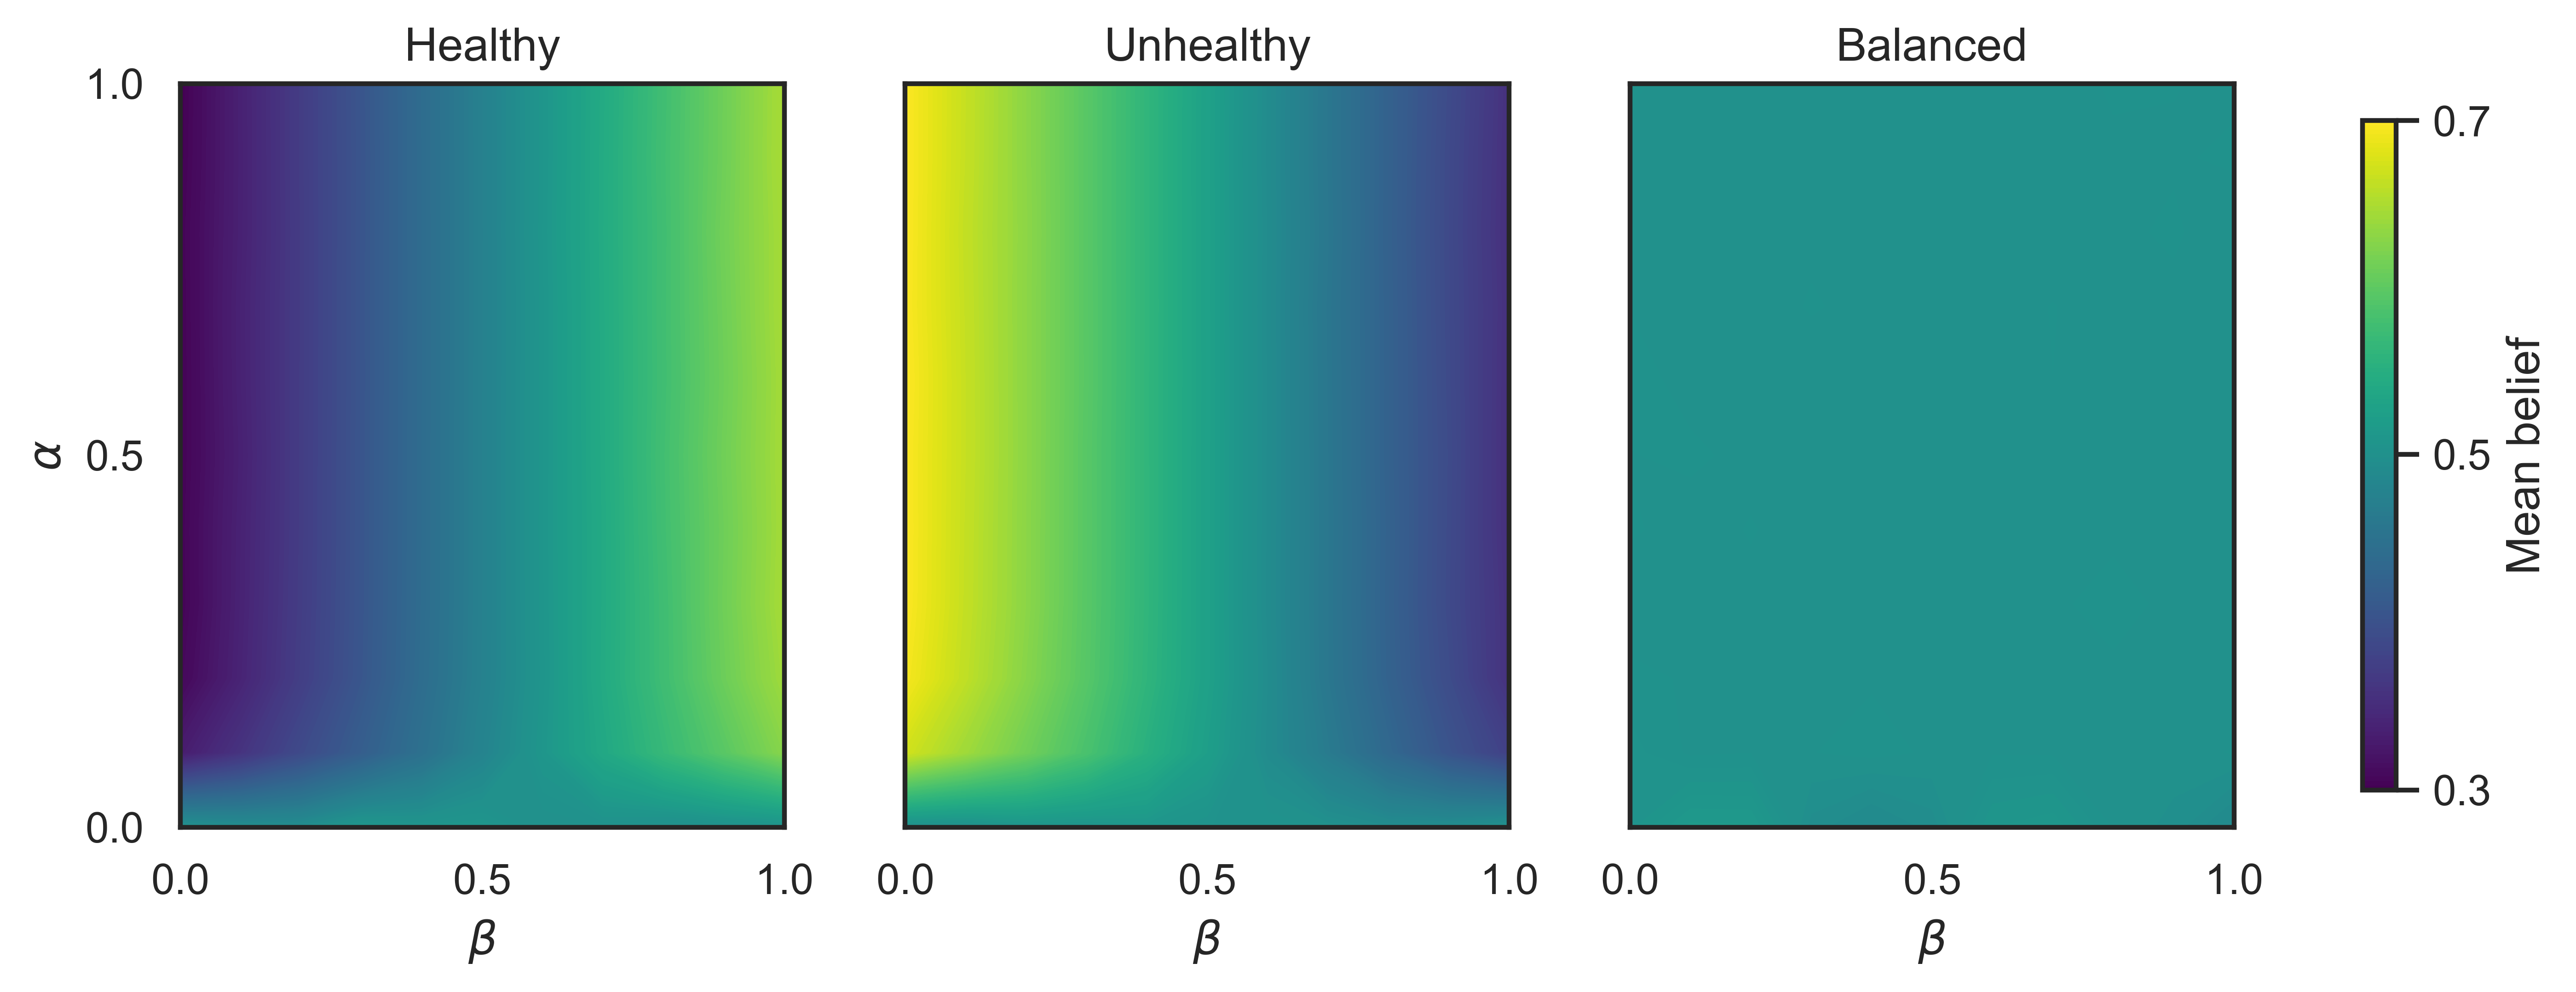

Values plotted in this chart, from the file beside it:
env, learning_rate, bias, mean_ht, std_ht
healthy, 0.0, 0.0, 0.5018, 0.1569
healthy, 0.0, 0.1, 0.4963, 0.1368
healthy, 0.0, 0.2, 0.4959, 0.1484
healthy, 0.0, 0.3, 0.509, 0.1555
healthy, 0.0, 0.4, 0.5061, 0.1462
healthy, 0.0, 0.5, 0.5075, 0.1554
healthy, 0.0, 0.6, 0.4984, 0.1514
healthy, 0.0, 0.7, 0.5005, 0.1444
healthy, 0.0, 0.8, 0.4967, 0.157
healthy, 0.0, 0.9, 0.4992, 0.1451
healthy, 0.0, 1.0, 0.5023, 0.1509
healthy, 0.1, 0.0, 0.3607, 0.05363
healthy, 0.1, 0.1, 0.3842, 0.05514
healthy, 0.1, 0.2, 0.4093, 0.05259
healthy, 0.1, 0.3, 0.4327, 0.05291
healthy, 0.1, 0.4, 0.4565, 0.05523
healthy, 0.1, 0.5, 0.4828, 0.05506
healthy, 0.1, 0.6, 0.5077, 0.05514
healthy, 0.1, 0.7, 0.5314, 0.055
healthy, 0.1, 0.8, 0.5553, 0.05631
healthy, 0.1, 0.9, 0.5785, 0.05713
healthy, 0.1, 1.0, 0.6042, 0.06222
healthy, 0.2, 0.0, 0.3412, 0.05188
healthy, 0.2, 0.1, 0.3683, 0.05049
healthy, 0.2, 0.2, 0.3959, 0.04903
healthy, 0.2, 0.3, 0.4232, 0.05101
healthy, 0.2, 0.4, 0.4513, 0.05643
healthy, 0.2, 0.5, 0.4789, 0.05439
healthy, 0.2, 0.6, 0.506, 0.05465
healthy, 0.2, 0.7, 0.5347, 0.05879
healthy, 0.2, 0.8, 0.5615, 0.05657
healthy, 0.2, 0.9, 0.5895, 0.06051
healthy, 0.2, 1.0, 0.6161, 0.05928
healthy, 0.3, 0.0, 0.3376, 0.04913
healthy, 0.3, 0.1, 0.367, 0.05144
healthy, 0.3, 0.2, 0.3945, 0.04942
healthy, 0.3, 0.3, 0.4225, 0.0487
healthy, 0.3, 0.4, 0.4505, 0.0549
healthy, 0.3, 0.5, 0.4785, 0.05288
healthy, 0.3, 0.6, 0.5066, 0.05205
healthy, 0.3, 0.7, 0.5343, 0.05704
healthy, 0.3, 0.8, 0.5618, 0.05357
healthy, 0.3, 0.9, 0.5913, 0.05963
healthy, 0.3, 1.0, 0.6193, 0.05979
healthy, 0.4, 0.0, 0.3382, 0.04908
healthy, 0.4, 0.1, 0.3665, 0.04854
healthy, 0.4, 0.2, 0.3939, 0.04946
healthy, 0.4, 0.3, 0.4223, 0.05161
healthy, 0.4, 0.4, 0.4502, 0.05296
healthy, 0.4, 0.5, 0.4784, 0.05064
healthy, 0.4, 0.6, 0.5068, 0.05411
healthy, 0.4, 0.7, 0.5341, 0.0517
healthy, 0.4, 0.8, 0.563, 0.05373
healthy, 0.4, 0.9, 0.5905, 0.05695
healthy, 0.4, 1.0, 0.6183, 0.05503
healthy, 0.5, 0.0, 0.3372, 0.04629
healthy, 0.5, 0.1, 0.3653, 0.04871
healthy, 0.5, 0.2, 0.3939, 0.05262
healthy, 0.5, 0.3, 0.4221, 0.05209
healthy, 0.5, 0.4, 0.4502, 0.05175
... 303 more rows
